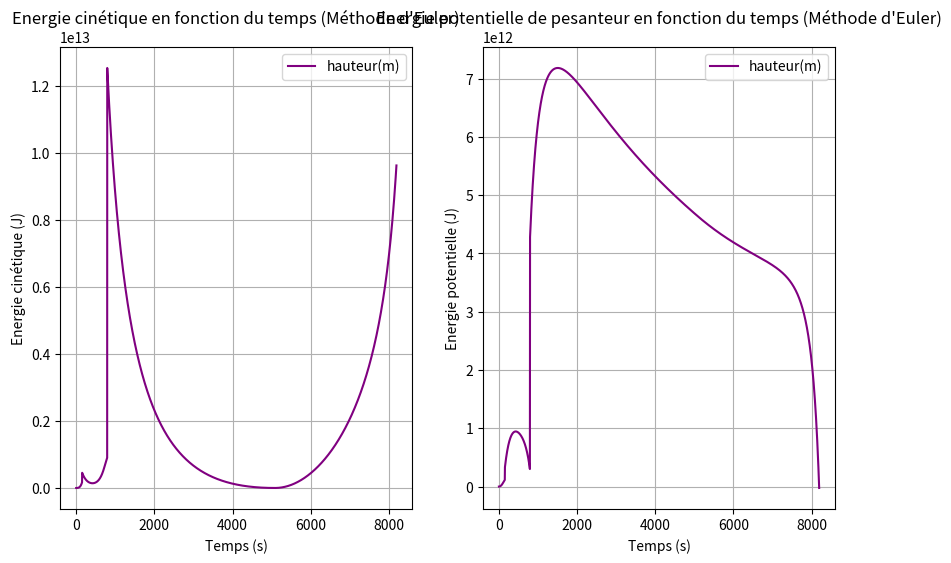

This figure's Python source:
import matplotlib
import matplotlib.pyplot as plt
import matplotlib.animation as animation
import math


# Paramètres du mouvement:
t0 = 0  # Temps initial (s)
dt = 2  # Pas de temps (s)
y0 = 0
v0_y = 0  #   Vitesse initiale (m/s)
m01 = 530000 # masse initiale
mf1 = 190000 # masse finale
mf2 = 36000  # 2e etage tout seul fait 31000kg
mf3 = 33500 # 3e masse finale
mf4 = 4000 # dernière masse
dm1 = 2260 # débit de masse 1er étage
dm2 = 735 # débit de masse 2e étage
dm3 = 40
dm4 = 11
ve1 = 2710 # vitesse d'éjection du carburant (m/s)
ve2 = 4220
ve3 = 4560
ve4 = 4560
x0 = 0
v0_x = 0  # Vitesse initiale (m/s)
g0 = 9.81
p = 1 # masse volumique (kg/m³)
Cd = 0.0 # coefficient de traînée
Cl = 0.1 # coeff. portée
A = 10 
Ox0 = 0 
Oy0 = 1
rT = 6371000 # rayon de la terre (m)
G = 0.0000000000667 #Nm²/Kg² 
M = 5972000000000000000000000 # masse de la terre (kg)


# Initialisation des listes
temps = []
vitesse_y = []
position_y = []
vitesse_x = []
position_x = []
energie_cin = []
energie_pot = []

# Conditions initiales
t = t0
m1 = m01
v_y = v0_y 
y = y0
y2 = y0
v_x = v0_x
x = x0
Ox = Ox0 
Oy = Oy0
mf = 0
g = g0




# fonction étage en fonction de la masse finale, la masse, et le débit de masse
def etage(mf, m, dm, ve):

    global v_y , t , dt , Ly , ve_y , Dy , y , x ,  Cd , Cl , v_x , ve_x , g , A , al , p , Oy , Ox , d , g , G , M , Lx , Dx , rT 
    # Méthode d'Euler pour calculer la vitesse et la position
    while y >= 0 and m > mf:
        


        t = t + dt 
        y = v_y*dt + y
        # x = x + v_x*dt
       
        L = (Cl*p*(v_x*v_x*+v_y*v_y)*A)/2
        D = (Cd*p*(v_x*v_x + v_y*v_y)*A)/2 #traînée, pas projetée

        if not (v_x == 0 and v_y== 0):
            Oy = v_y/math.sqrt(v_x*v_x+v_y*v_y)
            Ox = v_x/math.sqrt(v_x*v_x+v_y*v_y)

        Lx = L*Oy
        Ly = L*Ox
        Dx = -D*Ox
        Dy = -D*Oy

        # ve_x = (-ve*Ox) +v_x
        ve_y = (-ve*Oy) + v_y
        v_y = ((-m*g*dt - dm*dt*ve_y + m*v_y) + Ly*dt + Dy*dt) / (m - dm*dt)

        d = rT + y # distance au centre (rayon terre + hauteur fusée)

        m = m - dm*dt # masse 
        g = (G*M)/(d*d) # nouveau g 
       
        
        temps.append(t)
        # vitesse_y.append(v_y)
        # position_y.append(y)

        
        position_y.append(y)
        vitesse_y.append(v_y)
        vitesse_x.append(v_x)
        position_x.append(x)
        
        #calcul de l'energie cinetique et de pesanteur
        Ecin = 0.5*m*v_y*v_y
        print(Ecin)
        energie_cin.append(Ecin)
        print("/////////////////")
        Epot = m*g*y
        energie_pot.append(Epot)
        print(Epot)
        print("////////////")
        
        if abs(Epot) - abs(Ecin)==0: 
            print("la masse est conservée")
            quit() #(pour vérifier sans lire l'output)



# si la masse > que la 1e masse finale, 1er étage
if m1 >= mf1:
    etage(mf1 , m1 , dm1 , ve1)


print("FIN ETAGE 1")

# si la masse > que la 2e masse finale, 2e etage
if m1 >= mf2:
    m1 = m1 - 23000 # moins le poids de l'étage largué 
    etage(mf2 , m1, dm2 , ve2)

print('FIN ETAGE 2')
# si la masse > que la 3e masse finale, 3e etage
if m1 >= mf3:
    m1 = m1 - 14000
    etage(mf3, m1, dm3 , ve3) 

print('FIN ETAGE 3')
if m1 > mf4:
    # m1 = m1 - 4000
    etage(mf4, m1, dm4 , ve4)

print('RETOMBÉE')
while y >= 0:
    v_y = ((-mf2*g*dt + mf2*v_y) + Ly*dt + Dy*dt) / (mf2)
    y = v_y*dt + y
    t = t + dt 
    print(v_y)
    temps.append(t)
    position_y.append(y)
    vitesse_y.append(v_y)
    







# graph Ecin(t)

# Tracé des courbes
plt.figure(figsize=(10, 6))
plt.subplot(1, 2, 1)
plt.plot(temps, energie_cin, label="hauteur(m)", color="purple")
plt.title("Energie cinétique en fonction du temps (Méthode d'Euler)")
plt.xlabel("Temps (s)")
plt.ylabel("Energie cinétique (J)")
plt.grid(True)
plt.legend()


# graph Epot(t)
plt.subplot(1, 2, 2)
plt.plot(temps, energie_pot, label="hauteur(m)", color="purple")
plt.title("Energie potentielle de pesanteur en fonction du temps (Méthode d'Euler)")
plt.xlabel("Temps (s)")
plt.ylabel("Energie potentielle (J)")
plt.grid(True)
plt.legend()

plt.show()
